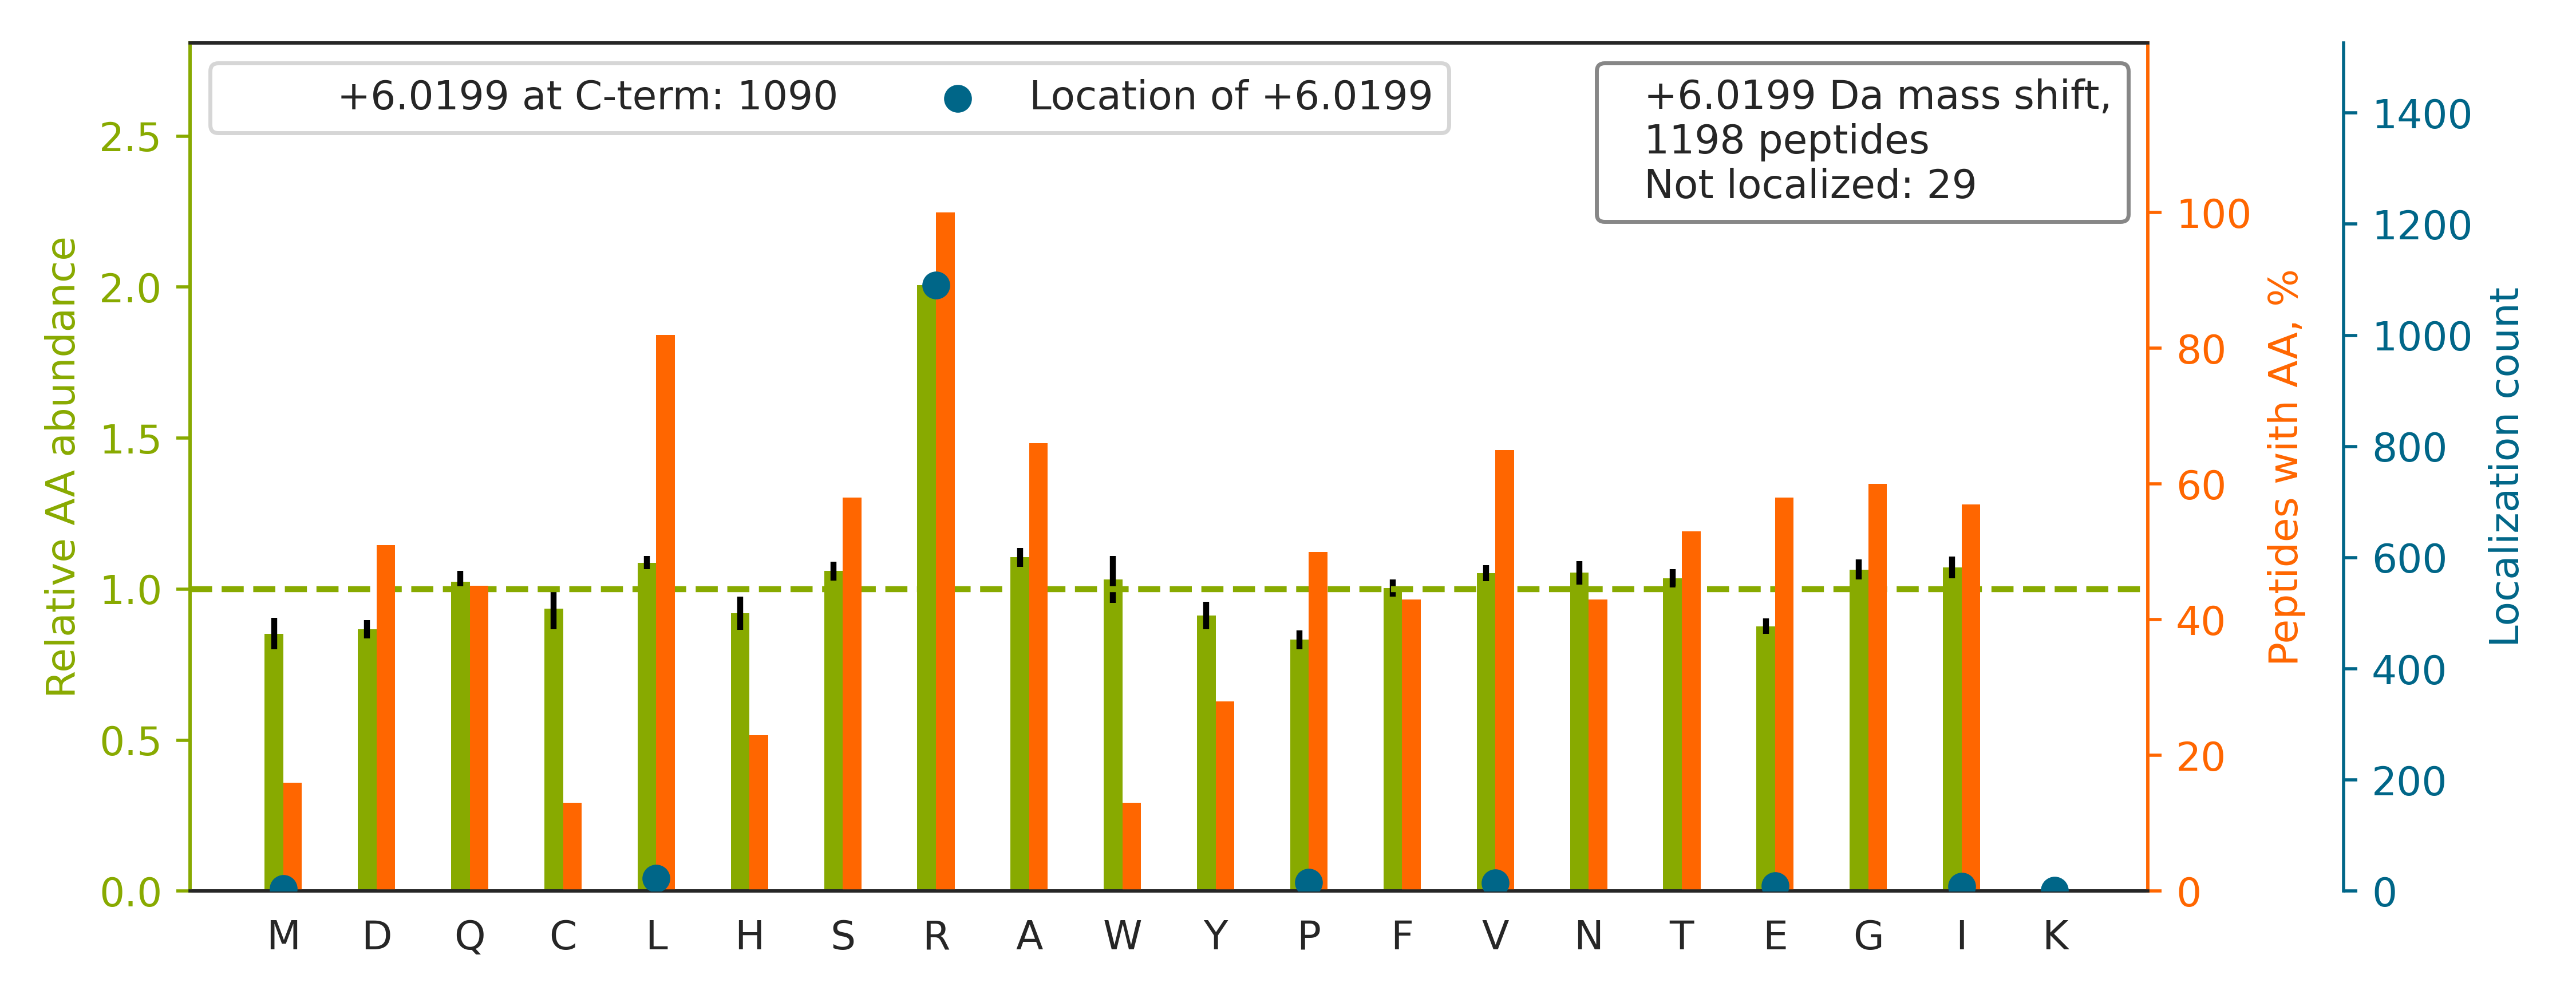

Data behind this chart, as committed beside it:
top isoform	localization score	spectrum
R.NSNLVGAAHEELQQSR[+6].I	1	QEXI22208.10725.10725.2
R.NMGGPYGGGNYGPGGSGGSGGYGGR[+6].S	1	QEXI22208.14961.14961.2
R.SPYTVTVGQACNPSACR[+6].A	0.9997	QEXI22208.15831.15831.2
R.APVIFSHSSAYSV[+6]CASR.R	1	QEXI22208.17213.17213.2
R.GPSAGGGPGSGTSPQVEWTAR[+6].R	0.9999	QEXI22208.17671.17671.2
R.INNVPAEGENEVNNELANR[+6].M	0.9997	QEXI22208.19276.19276.2
K.HLEINPDHPIVETLR[+6].Q	0.9353	QEXI22208.20740.20740.3
R.YHTSQSGDEMTSLSEYV[+6]SR.M	0.9393	QEXI22208.20822.20822.2
K.SPFVVQVGEACNPNACR[+6].A	0.9996	QEXI22208.23537.23537.2
K.HNDDEQYAWE[+6]SSAGGSFTVR.T	1	QEXI22208.23736.23736.2
R.ESTGAQVQVAGDMLPNSTER[+6].A	0.9344	QEXI22208.24062.24062.2
R.HGQALGELAEQLEQAR[+6].R	0.9996	QEXI22208.25118.25118.2
R.LASTLVHLGEYQAAVDGAR[+6].K	0.9999	QEXI22208.26406.26406.3
R.GPVSGTEPEPVYSME[+6]AADYR.E	0.3616	QEXI22208.27169.27169.2
R.TPLLSSLSATSNNSTVACIDR[+6].N	0.6062	QEXI22208.31789.31789.2
K.VCLEITEDGGDSIEVPGAR[+6].I	0.9963	QEXI22208.33622.33622.2
K.FENAFLSHVVSQHQALLGTI[+6]R.A	0.9432	QEXI22208.33817.33817.3
R.LCLQQGQLCEPLPSLAESR[+6].A	0.9955	QEXI22208.35320.35320.2
R.VDGAEWGVDLPSVEAQLGSHR[+6].G	0.9956	QEXI22208.37011.37011.3
R.NAFACFDEEATGTIQEDYLR[+6].E	0.9426	QEXI22208.38879.38879.2
K.DLYANTVLSGGTTMYPGI[+6]ADR.M	0.9625	QEXI22208.41937.41937.2
K.GAVEALAAALAHISGATSVDQR[+6].S	1	QEXI22208.45169.45169.3
K.SMEAEMIQLQEELAAAER[+6].A	0.9392	QEXI22208.45348.45348.2
K.DQQEAALVDMVNDGVEDLR[+6].C	0.9343	QEXI22208.45427.45427.2
K.MSVQPTVSLGGFEITPPVVLR[+6].L	0.9419	QEXI22208.50782.50782.2
K.STNGDTFLGGEDFDQALLR[+6].H	0.939	QEXI22208.40569.40569.2
K.ACLISLGYDIGNDPQGEAEFAR[+6].I	0.9469	QEXI22208.40641.40641.2
R.LVSPGSANETSSILVESVTR[+6].S	0.9974	QEXI22208.32238.32238.2
R.IAQSEAELISDEAQADLALR[+6].R	0.01163	QEXI22208.37658.37658.2
R.QGVQVQVSTSNISSLEGAR[+6].G	0.6718	QEXI22208.25901.25901.2
R.LTVVDTPGYGDAINCR[+6].D	0.9997	QEXI22208.25323.25323.2
R.LLYAVNTHCHADHITGSGLLR[+6].S	0.9396	QEXI22208.17914.17914.3
R.LVSSPCCIVTSTYGWTANMER[+6].I	0.9456	QEXI22208.38133.38133.2
K.ASAFNSWFENAEEDLTDPVR[+6].C	0.9347	QEXI22208.47002.47002.2
K.YVATLGVEVHPLVFHTNR[+6].G	1	QEXI22208.26748.26748.2
K.HGYIGEFEIIDDHR[+6].A	1	QEXI22208.21777.21777.2
K.QIVWNGPVGVFEWEAFAR[+6].G	0.9997	QEXI22208.52472.52472.2
K.GHYTEGAELVDSVLDVVR[+6].K	0.8919	QEXI22208.39674.39674.3
K.YSEEANNLIEECEQAER[+6].L	0.9301	QEXI22208.20557.20557.2
K.EYIPTVFDNYSAQSAVDGR[+6].T	0.9879	QEXI22208.36108.36108.2
R.FQVWDYEEGEVEALLDR[+6].Y	0.9955	QEXI22208.49641.49641.2
R.GTGGVDTAATGGVFDISNL[+6]DR.L	0.9997	QEXI22208.36175.36175.2
K.AINCATSGVVGLVNCLR[+6].R	0.0163	QEXI22208.34546.34546.2
K.ICDQWDALGSLTHSR[+6].R	1	QEXI22208.27403.27403.2
K.VGSSGDIALHI[+6]NPR.M	1	QEXI22208.14589.14589.2
R.FGGNPGGFGNQGGFGNSR[+6].G	1	QEXI22208.18123.18123.2
K.FDTGNLCMVTGGANLGR[+6].I	0.9954	QEXI22208.32030.32030.2
K.ACANPAAGSVILLENLR[+6].F	0.9343	QEXI22208.37223.37223.2
K.LVQAAQMLQSDPYSVPAR[+6].D	0.9306	QEXI22208.30624.30624.2
K.GLVAVITGGASGLGLATAER[+6].L	0.9346	QEXI22208.40357.40357.2
R.VPADLGAEAGLQQLLGALR[+6].E	0.9438	QEXI22208.51626.51626.2
K.ILDQGEDFPASEMTR[+6].I	0.9301	QEXI22208.26681.26681.2
R.DMAGAQAAAVALNEEFLR[+6].N	0.9354	QEXI22208.43679.43679.2
R.NTVVLFVPQQEAWVVER[+6].M	0.9384	QEXI22208.42922.42922.2
K.VLAGETLSVNDPPDVLDR[+6].Q	0.9965	QEXI22208.33875.33875.2
R.NDLSPASSGNAVYDFFIGR[+6].E	0.9969	QEXI22208.44773.44773.2
R.AVQALCAVYEHWVPR[+6].E	0.9423	QEXI22208.30802.30802.2
R.SAATSGAGSTTSGVVSGSLGSR[+6].E	0.004081	QEXI22208.12813.12813.2
R.AEDGSVIDYELIDQDAR[+6].D	1	QEXI22208.33149.33149.2
K.VGLTNYAAAYCTGLLLAR[+6].R	0.996	QEXI22208.41182.41182.2
... 1,138 more rows
